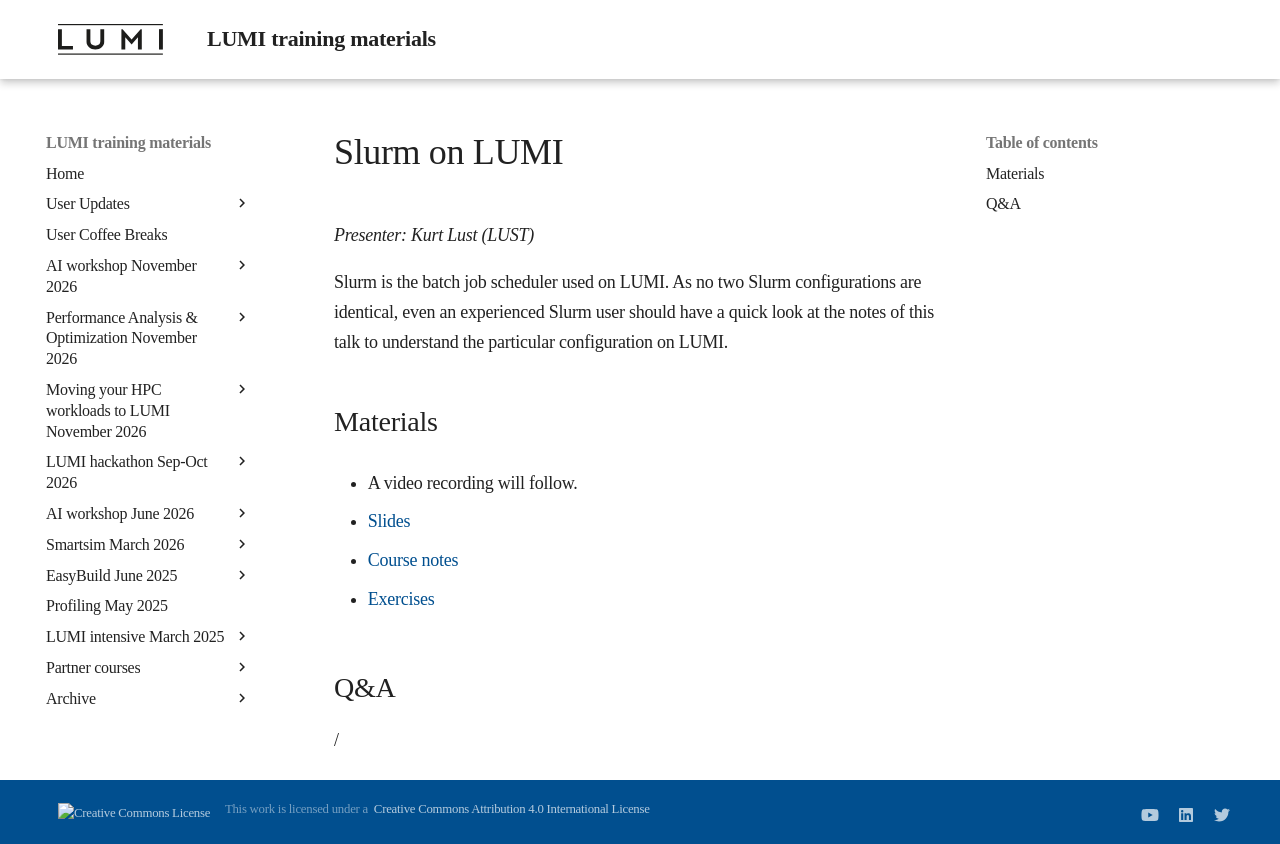

repository: Lumi-supercomputer/LUMI-training-materials · page: 2day-next/M06-Slurm/index.html · generator: mkdocs

# Slurm on LUMI

*Presenter: Kurt Lust (LUST)*

Slurm is the batch job scheduler used on LUMI. As no two Slurm configurations are
identical, even an experienced Slurm user should have a quick look at the notes of this
talk to understand the particular configuration on LUMI.


## Materials

<!--
Materials will be made available after the lecture
-->

<!--
<video src="https://462000265.lumidata.eu/2day-next/recordings/06-Slurm.mp4" controls="controls">
</video>
-->
-   A video recording will follow.

-   [Slides](https://462000265.lumidata.eu/2day-next/files/LUMI-2day-next-06-Slurm.pdf)

-   [Course notes](06-Slurm.md)

-   [Exercises](E06-Slurm.md)


## Q&A

/
